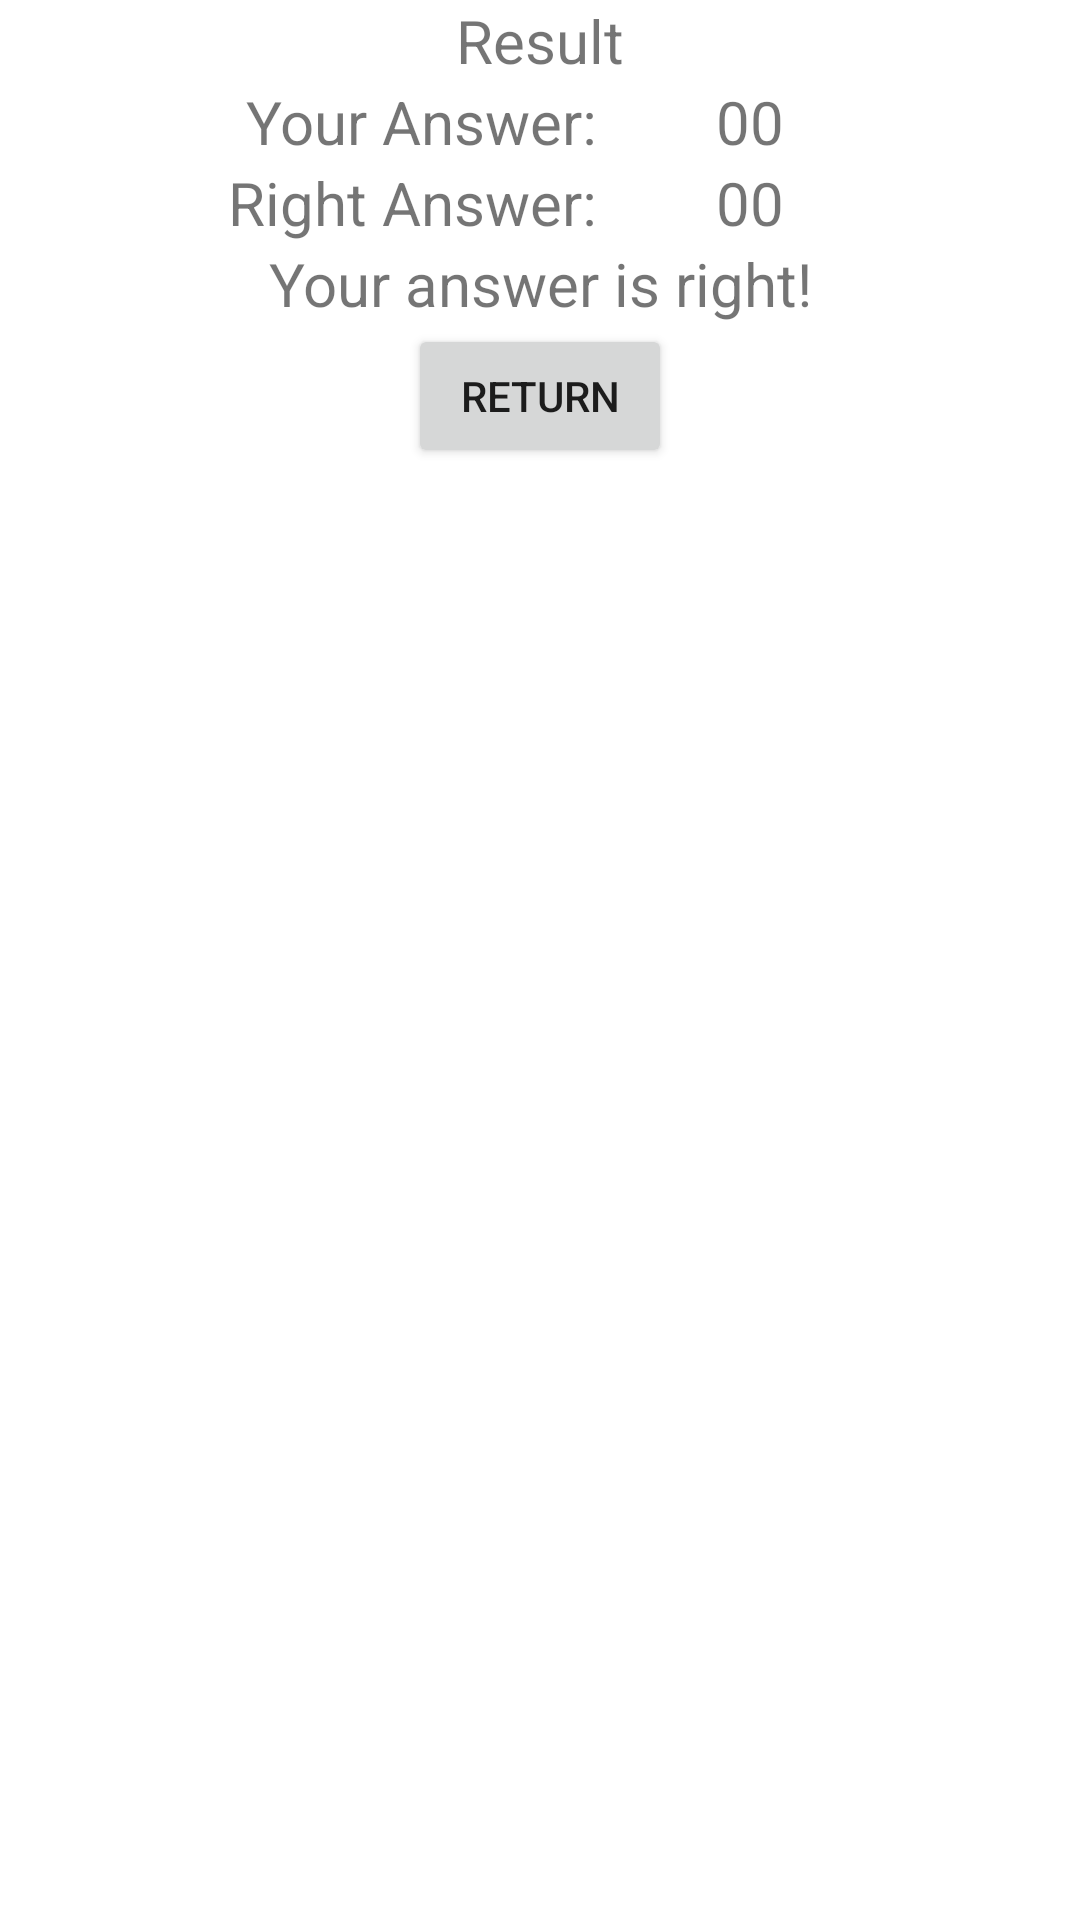

Here is an Android app screen rendered from its layout file. Give the layout XML and the strings, colors and styles it references.
<!-- AndroidManifest.xml: application theme Theme.20210510_5 -->
<!-- res/layout/activity_answer.xml -->
<?xml version="1.0" encoding="utf-8"?>
<RelativeLayout xmlns:android="http://schemas.android.com/apk/res/android"
    android:layout_width="match_parent"
    android:layout_height="match_parent"
    android:paddingLeft="16dp"
    android:paddingRight="16dp" >

    <TextView
        android:id="@+id/textResult"
        android:layout_width="match_parent"
        android:layout_height="wrap_content"
        android:layout_alignParentTop="true"
        android:gravity="center"
        android:text="Result"
        android:textSize="20sp" />

    <TextView
        android:id="@+id/textYourAnswer"
        android:layout_width="188dp"
        android:layout_height="wrap_content"
        android:layout_below="@id/textResult"
        android:layout_alignParentLeft="true"
        android:gravity="right"
        android:text="Your Answer: "
        android:textSize="20sp" />

    <TextView
        android:id="@+id/yourAnswer"
        android:layout_width="188dp"
        android:layout_height="wrap_content"
        android:layout_below="@id/textResult"
        android:layout_alignParentRight="true"
        android:gravity="center"
        android:text="00"
        android:textSize="20sp" />

    <TextView
        android:id="@+id/textRightAnswer"
        android:layout_width="188dp"
        android:layout_height="wrap_content"
        android:layout_below="@id/textYourAnswer"
        android:layout_alignParentLeft="true"
        android:gravity="right"
        android:text="Right Answer: "
        android:textSize="20sp" />

    <TextView
        android:id="@+id/rightAnswer"
        android:layout_width="188dp"
        android:layout_height="wrap_content"
        android:layout_below="@id/textYourAnswer"
        android:layout_alignParentRight="true"
        android:gravity="center"
        android:text="00"
        android:textSize="20sp" />

    <TextView
        android:id="@+id/textComment"
        android:layout_width="match_parent"
        android:layout_height="wrap_content"
        android:layout_below="@id/rightAnswer"
        android:layout_centerHorizontal="true"
        android:gravity="center"
        android:text="Your answer is right!"
        android:textSize="20sp" />

    <Button
        android:id="@+id/btnReturn"
        android:layout_width="wrap_content"
        android:layout_height="wrap_content"
        android:layout_below="@id/textComment"
        android:layout_centerHorizontal="true"
        android:text="Return" />
</RelativeLayout>
<!-- resources referenced by this layout -->
<resources>
  <style name="Theme.20210510_5" parent="Theme.MaterialComponents.DayNight.DarkActionBar">
          
          <item name="colorPrimary">@color/purple_500</item>
          <item name="colorPrimaryVariant">@color/purple_700</item>
          <item name="colorOnPrimary">@color/white</item>
          
          <item name="colorSecondary">@color/teal_200</item>
          <item name="colorSecondaryVariant">@color/teal_700</item>
          <item name="colorOnSecondary">@color/black</item>
          
          <item name="android:statusBarColor" tools:targetApi="l">?attr/colorPrimaryVariant</item>
          
      </style>
  <!-- not gathered from this repository: default colours our renderer supplied (Android Studio template values) -->
  <color name="purple_500">#FF6200EE</color>
  <color name="purple_700">#FF3700B3</color>
  <color name="teal_200">#FF03DAC5</color>
  <color name="teal_700">#FF018786</color>
  <color name="black">#FF000000</color>
  <color name="white">#FFFFFFFF</color>
</resources>
